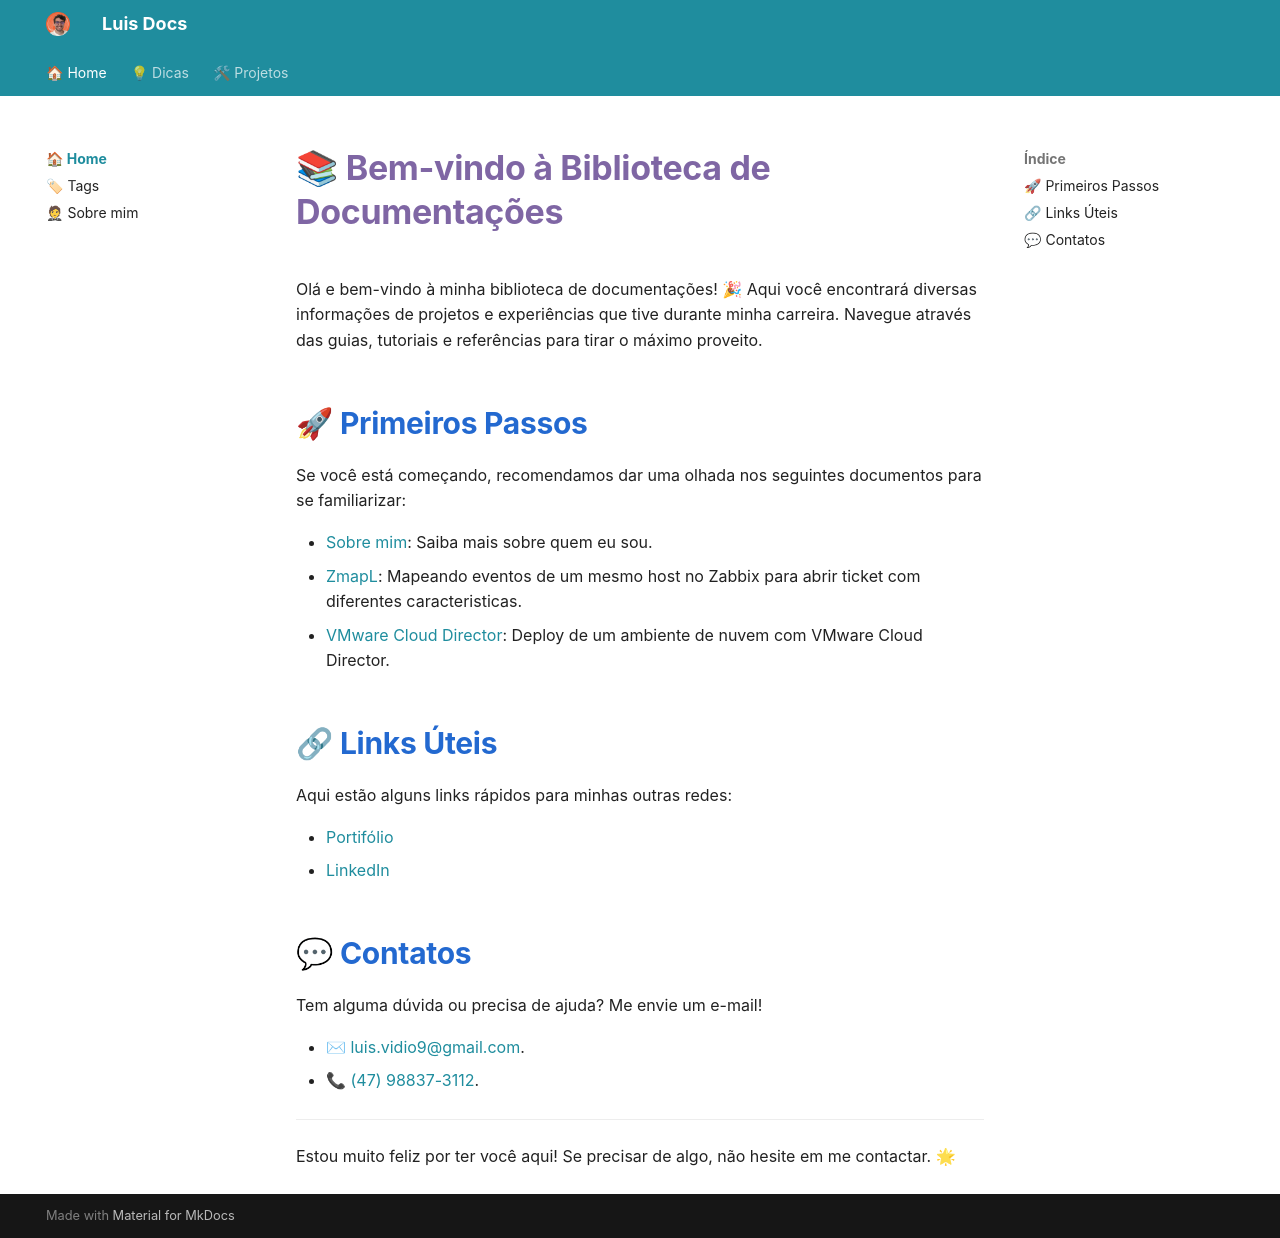

repository: kmpc2013/DocsLibrary · page: index.html · generator: mkdocs

# Biblioteca de documentos do Luis
